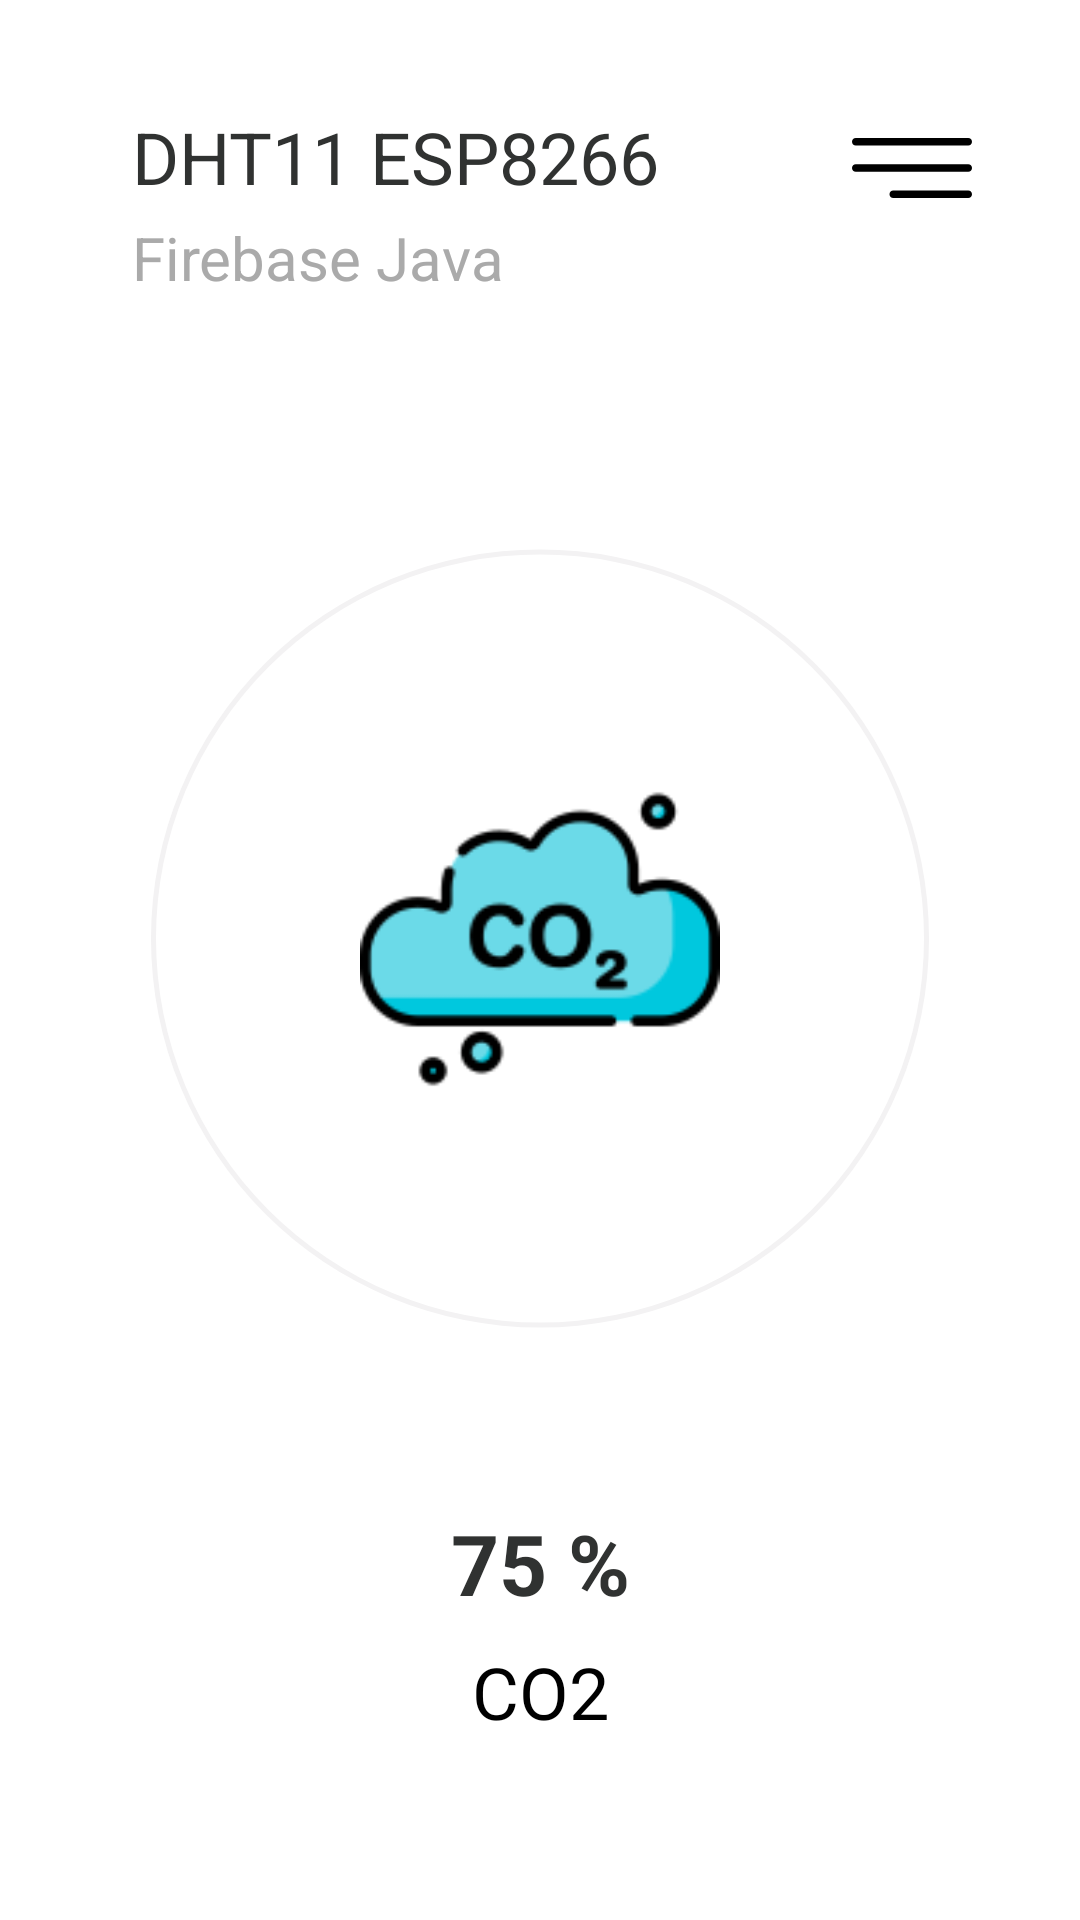

This screen was rendered from an Android layout file. Write that file and the resources it references.
<!-- AndroidManifest.xml: application theme Theme.MyHomie -->
<!-- res/layout/fragment_co2.xml -->
<?xml version="1.0" encoding="utf-8"?>
<androidx.constraintlayout.widget.ConstraintLayout xmlns:android="http://schemas.android.com/apk/res/android"
    android:layout_width="match_parent"
    android:layout_height="match_parent"
    xmlns:app="http://schemas.android.com/apk/res-auto"
    xmlns:tools="http://schemas.android.com/tools"
    android:padding="20dp">

    <RelativeLayout
        android:id="@+id/linearLayout"
        android:layout_width="match_parent"
        android:layout_height="wrap_content"
        android:orientation="vertical"
        app:layout_constraintEnd_toEndOf="parent"
        app:layout_constraintStart_toStartOf="parent"
        app:layout_constraintTop_toTopOf="parent">

        <TextView
            android:id="@+id/titleTextView"
            android:layout_width="match_parent"
            android:layout_height="wrap_content"
            android:layout_marginStart="24dp"
            android:layout_marginLeft="24dp"
            android:layout_marginTop="16dp"
            android:layout_marginEnd="16dp"
            android:layout_marginRight="16dp"
            android:layout_toStartOf="@+id/menuImageView"
            android:layout_toLeftOf="@+id/menuImageView"
            android:text="@string/title_main"
            android:fontFamily="sans-serif"
            android:textColor="@color/black_500"
            android:textSize="24sp" />

        <TextView
            android:id="@+id/sub_titleTextView"
            android:layout_width="wrap_content"
            android:layout_height="wrap_content"
            android:layout_below="@+id/titleTextView"
            android:layout_alignParentStart="true"
            android:layout_alignParentLeft="true"
            android:layout_marginStart="24dp"
            android:layout_marginLeft="24dp"
            android:layout_marginTop="4dp"
            android:layout_marginBottom="24dp"
            android:text="@string/sub_title_main"
            android:fontFamily="sans-serif"
            android:textColor="@color/black_200"
            android:textSize="20sp" />

        <ImageView
            android:id="@+id/menuImageView"
            android:layout_width="40dp"
            android:layout_height="40dp"
            android:layout_alignParentTop="true"
            android:layout_alignParentEnd="true"
            android:layout_alignParentRight="true"
            android:layout_marginTop="16dp"
            android:layout_marginEnd="16dp"
            android:layout_marginRight="16dp"
            android:contentDescription="@string/all"
            app:srcCompat="@drawable/ic_menu"
            tools:ignore="VectorDrawableCompat" />

    </RelativeLayout>

    <ProgressBar
        android:id="@+id/co2"
        style="?android:attr/progressBarStyleHorizontal"
        android:layout_width="match_parent"
        android:layout_height="0dp"
        android:background="@drawable/ic_circular"
        android:indeterminate="false"
        android:max="4000"
        android:progressDrawable="@drawable/ic_circular_progress_bar"
        app:layout_constraintBottom_toTopOf="@+id/linearLayout2"
        app:layout_constraintEnd_toEndOf="parent"
        app:layout_constraintHorizontal_bias="0.0"
        app:layout_constraintStart_toStartOf="parent"
        app:layout_constraintTop_toBottomOf="@+id/linearLayout" />

    <LinearLayout
        android:layout_width="wrap_content"
        android:layout_height="wrap_content"
        android:orientation="horizontal"
        app:layout_constraintBottom_toBottomOf="@+id/co2"
        app:layout_constraintEnd_toEndOf="parent"
        app:layout_constraintStart_toStartOf="parent"
        app:layout_constraintTop_toBottomOf="@+id/linearLayout"
        tools:ignore="UseCompoundDrawables">

        <ImageView
            android:layout_width="120dp"
            android:layout_height="120dp"
            android:contentDescription="@string/all"
            app:srcCompat="@drawable/co2"
            tools:ignore="VectorDrawableCompat" />
    </LinearLayout>

    <LinearLayout
        android:id="@+id/linearLayout2"
        android:layout_width="wrap_content"
        android:layout_height="wrap_content"
        android:layout_marginBottom="40dp"
        android:orientation="vertical"
        app:layout_constraintBottom_toBottomOf="parent"
        app:layout_constraintEnd_toEndOf="parent"
        app:layout_constraintStart_toStartOf="parent">

        <TextView
            android:id="@+id/co2tv"
            android:layout_width="match_parent"
            android:layout_height="wrap_content"
            android:layout_marginBottom="8dp"
            android:gravity="center"
            android:text="@string/humidity"
            android:textSize="28sp"
            android:textColor="@color/black_500"
            android:textStyle="bold" />

        <TextView
            android:gravity="center"
            android:id="@+id/titleHumidityTextView"
            android:layout_width="match_parent"
            android:layout_height="wrap_content"
            android:text="@string/title_co2"
            android:textColor="@color/black_700"
            android:textSize="24sp" />
    </LinearLayout>

</androidx.constraintlayout.widget.ConstraintLayout>
<!-- resources referenced by this layout -->
<resources>
  <color name="black_200">#aaaaaa</color>
  <color name="black_500">#303231</color>
  <color name="black_700">#FF000000</color>
  <!-- drawable co2: png bitmap (drawable, 5826 bytes) -->
  <!-- drawable ic_circular (drawable) -->
  <?xml version="1.0" encoding="utf-8"?>
  <shape
      xmlns:android="http://schemas.android.com/apk/res/android"
      android:shape="ring"
      android:innerRadiusRatio="2.5"
      android:thickness="1.8dp"
      android:useLevel="false">
  
      <solid android:color="#f3f2f3" />
  
  </shape>
  <!-- drawable ic_circular_progress_bar (drawable) -->
  <?xml version="1.0" encoding="utf-8"?>
  <rotate xmlns:android="http://schemas.android.com/apk/res/android"
      android:fromDegrees="90"
      android:toDegrees="90">
      <shape
          android:innerRadiusRatio="2.5"
          android:shape="ring"
          android:thickness="1.8dp"
          android:useLevel="true">
  
          <gradient
              android:angle="270"
              android:endColor="#23e1b0"
              android:startColor="#1acfc6"
              android:type="linear"
              android:useLevel="false" />
      </shape>
  </rotate>
  <!-- drawable ic_menu (drawable) -->
  <vector xmlns:android="http://schemas.android.com/apk/res/android"
      android:width="384.97dp"
      android:height="384.97dp"
      android:viewportWidth="384.97"
      android:viewportHeight="384.97">
    <path
        android:fillColor="#000000"
        android:pathData="M12.03,120.303h360.909c6.641,0 12.03,-5.39 12.03,-12.03c0,-6.641 -5.39,-12.03 -12.03,-12.03H12.03c-6.641,0 -12.03,5.39 -12.03,12.03C0,114.913 5.39,120.303 12.03,120.303z"/>
    <path
        android:fillColor="#000000"
        android:pathData="M372.939,180.455H12.03c-6.641,0 -12.03,5.39 -12.03,12.03s5.39,12.03 12.03,12.03h360.909c6.641,0 12.03,-5.39 12.03,-12.03S379.58,180.455 372.939,180.455z"/>
    <path
        android:fillColor="#000000"
        android:pathData="M372.939,264.667H132.333c-6.641,0 -12.03,5.39 -12.03,12.03c0,6.641 5.39,12.03 12.03,12.03h240.606c6.641,0 12.03,-5.39 12.03,-12.03C384.97,270.056 379.58,264.667 372.939,264.667z"/>
  </vector>
  <string name="all">TODO</string>
  <string name="humidity">75 %</string>
  <string name="sub_title_main">Firebase Java</string>
  <string name="title_co2">CO2</string>
  <string name="title_main">DHT11 ESP8266</string>
  <style name="Theme.MyHomie" parent="Theme.MaterialComponents.Light.NoActionBar">
  
  
  
  
  
  
  
  
  
  
  
         <item name="colorPrimary">#33ccff</item>
      </style>
</resources>
